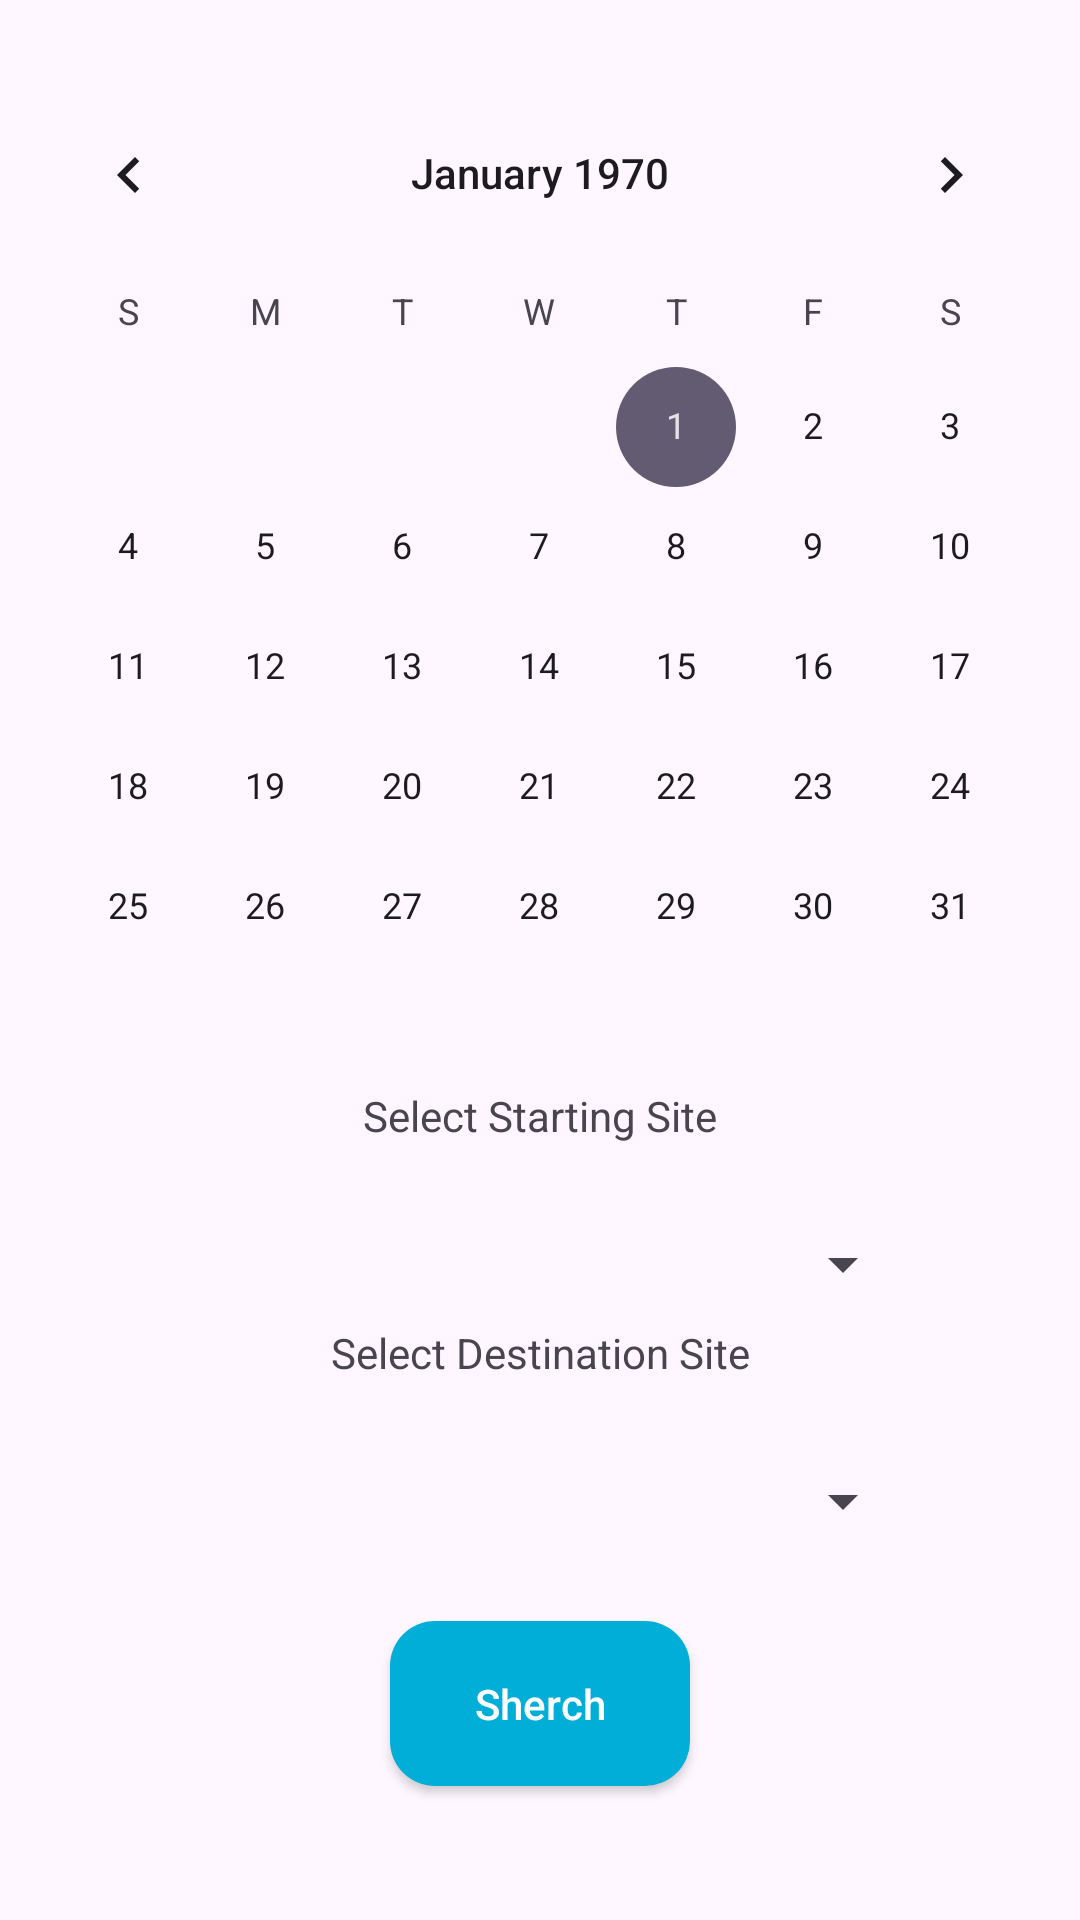

The Android layout XML behind this screen, and the referenced resources:
<!-- AndroidManifest.xml: application theme Theme.Instgrameapp -->
<!-- res/layout/activity_my.xml -->
<?xml version="1.0" encoding="utf-8"?>
<LinearLayout xmlns:android="http://schemas.android.com/apk/res/android"
    xmlns:app="http://schemas.android.com/apk/res-auto"
    xmlns:tools="http://schemas.android.com/tools"
    android:layout_width="match_parent"
    android:layout_height="match_parent"
    android:orientation="vertical"
    android:gravity="center"
    tools:context=".my">
    <CalendarView
        android:id="@+id/clandera"
        android:layout_width="match_parent"
        android:layout_height="wrap_content" />

    <TextView
        android:gravity="center"
        android:id="@+id/texttitel"
        android:text="Select Starting Site"
        android:layout_width="match_parent"
        android:layout_height="wrap_content"/>
    <Spinner
        android:id="@+id/spinnerTexeta"
        android:layout_marginTop="20dp"
        android:layout_width="250dp"
        android:layout_height="40dp"
        />
    <TextView
        android:gravity="center"
        android:id="@+id/texttitel2"
        android:text="Select Destination Site"
        android:layout_width="match_parent"
        android:layout_height="wrap_content"/>
    <Spinner
        android:id="@+id/spinnerTexet2a"
        android:layout_marginTop="20dp"
        android:layout_width="250dp"
        android:layout_height="40dp"
        />
    <LinearLayout
        android:layout_width="match_parent"
        android:layout_height="wrap_content"
        android:gravity="center"
        android:orientation="horizontal"
        >
        <androidx.appcompat.widget.AppCompatButton
            android:id="@+id/Inserta"
            android:layout_width="100dp"
            android:layout_height="55dp"
            android:layout_margin="20dp"
            android:layout_marginStart="20dp"
            android:text="Sherch"
            android:textAllCaps="false"
            android:layout_marginTop="40dp"
            android:background="@drawable/round_back_btn"
            android:textColor="#FFFFFF"
            />


    </LinearLayout>




</LinearLayout>
<!-- resources referenced by this layout -->
<resources>
  <!-- drawable round_back_btn (drawable) -->
  <?xml version="1.0" encoding="utf-8"?>
  
  <shape xmlns:android="http://schemas.android.com/apk/res/android"
      android:shape="rectangle">
  
      <solid android:color="@color/primary"/>
      <corners android:radius="15dp"/>
  
  </shape>
  <style name="Theme.Instgrameapp" parent="Base.Theme.Instgrameapp" />
  <color name="primary">#01AED8</color>
  <style name="Base.Theme.Instgrameapp" parent="Theme.Material3.DayNight.NoActionBar">
          
          
          <item name="android:statusBarColor">@color/primary</item>
      </style>
</resources>
